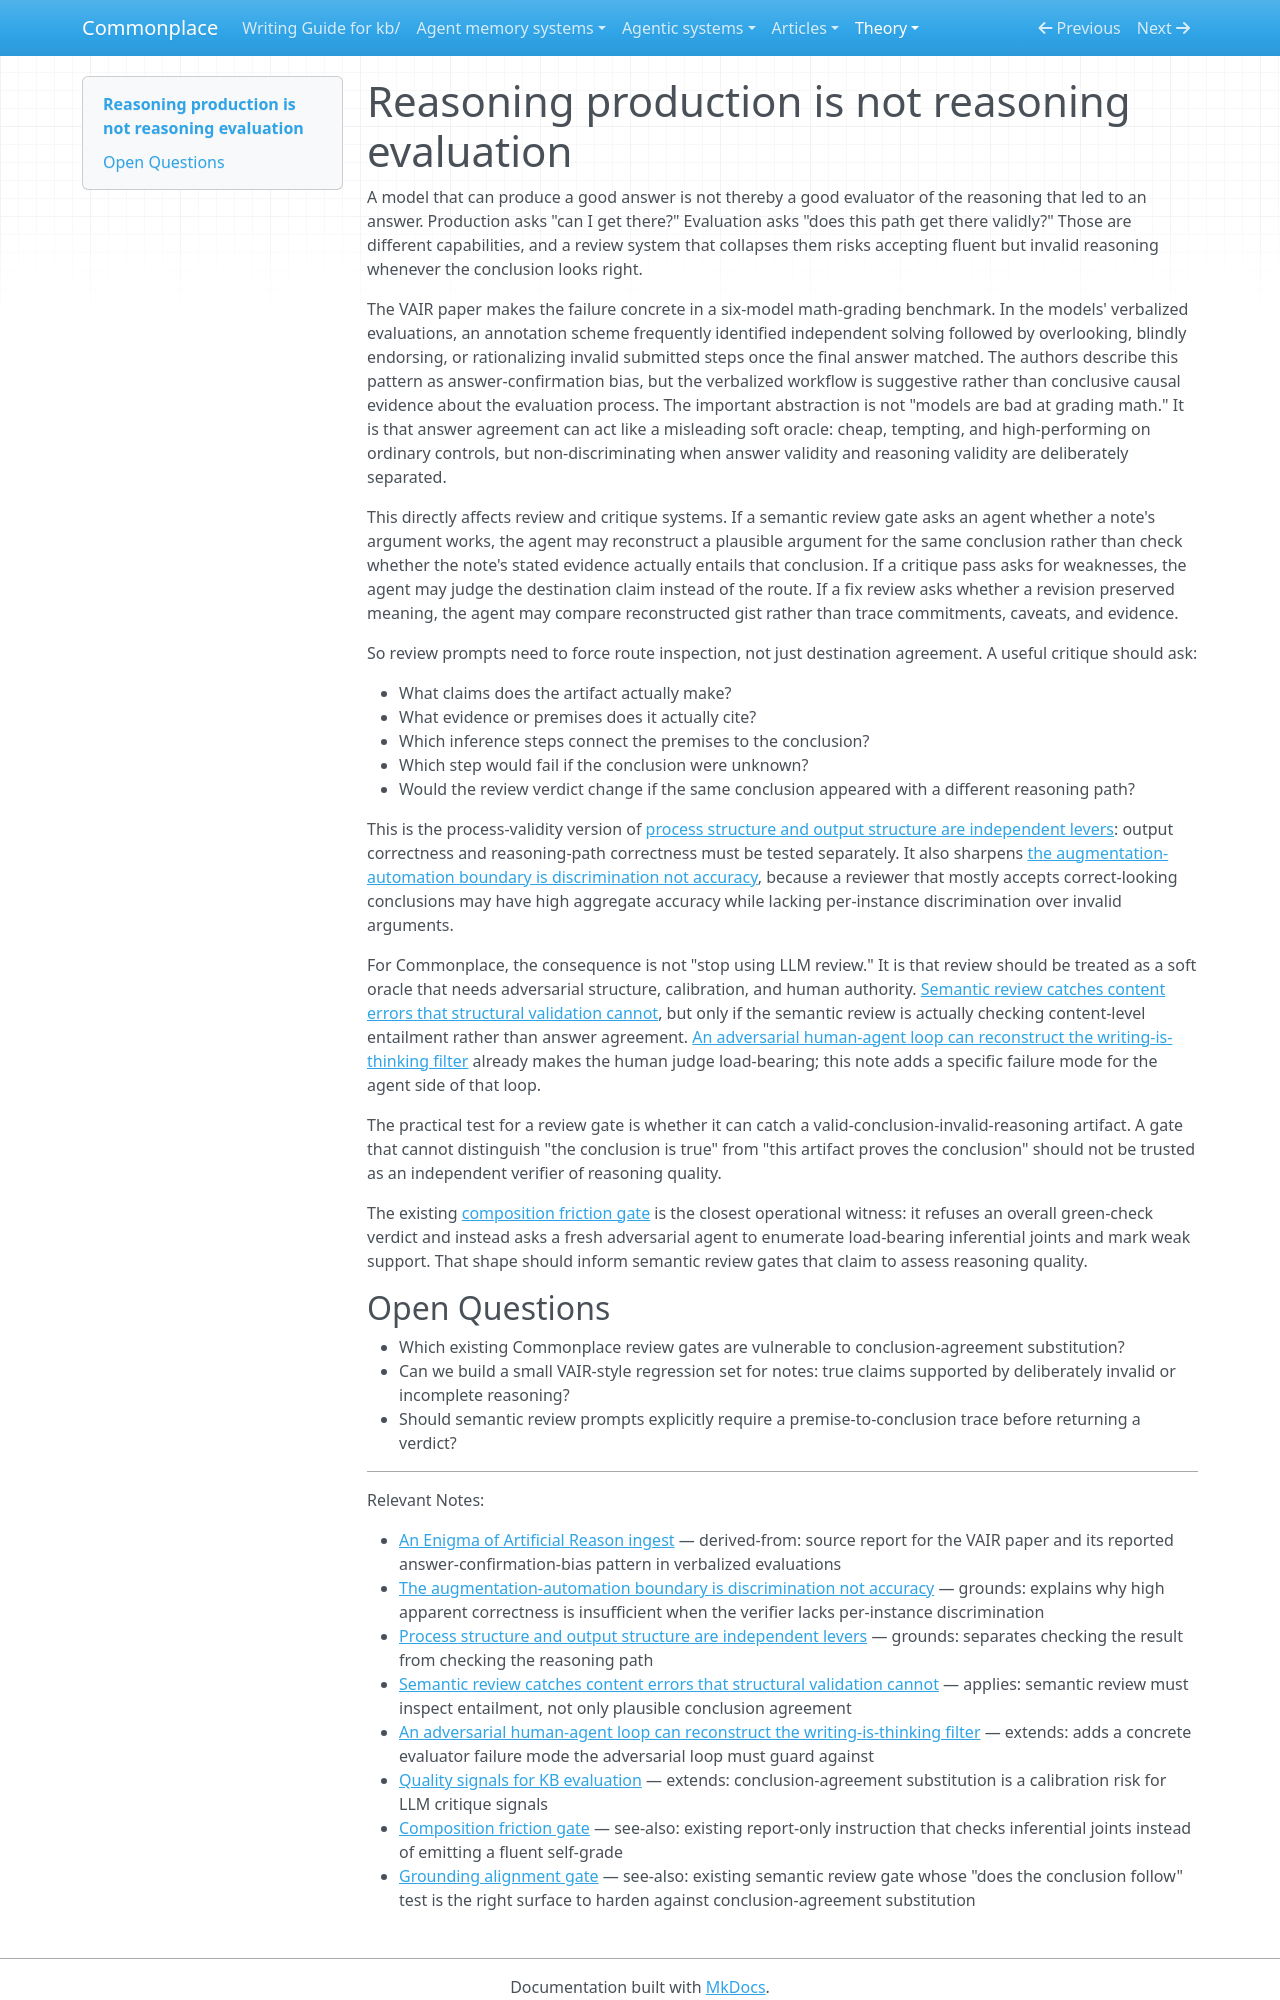

repository: zby/commonplace · page: theory/reasoning-production-is-not-reasoning-evaluation/index.html · generator: mkdocs

---
description: "Review and critique systems need independent process-validity checks because a model can substitute answer reconstruction for reasoning evaluation"
type: types/note.md
traits: [title-as-claim, has-external-sources]
tags: [evaluation, llm-reliability, review-system, learning-theory, kb-maintenance]
---

# Reasoning production is not reasoning evaluation

A model that can produce a good answer is not thereby a good evaluator of the reasoning that led to an answer. Production asks "can I get there?" Evaluation asks "does this path get there validly?" Those are different capabilities, and a review system that collapses them risks accepting fluent but invalid reasoning whenever the conclusion looks right.

The VAIR paper makes the failure concrete in a six-model math-grading benchmark. In the models' verbalized evaluations, an annotation scheme frequently identified independent solving followed by overlooking, blindly endorsing, or rationalizing invalid submitted steps once the final answer matched. The authors describe this pattern as answer-confirmation bias, but the verbalized workflow is suggestive rather than conclusive causal evidence about the evaluation process. The important abstraction is not "models are bad at grading math." It is that answer agreement can act like a misleading soft oracle: cheap, tempting, and high-performing on ordinary controls, but non-discriminating when answer validity and reasoning validity are deliberately separated.

This directly affects review and critique systems. If a semantic review gate asks an agent whether a note's argument works, the agent may reconstruct a plausible argument for the same conclusion rather than check whether the note's stated evidence actually entails that conclusion. If a critique pass asks for weaknesses, the agent may judge the destination claim instead of the route. If a fix review asks whether a revision preserved meaning, the agent may compare reconstructed gist rather than trace commitments, caveats, and evidence.

So review prompts need to force route inspection, not just destination agreement. A useful critique should ask:

- What claims does the artifact actually make?
- What evidence or premises does it actually cite?
- Which inference steps connect the premises to the conclusion?
- Which step would fail if the conclusion were unknown?
- Would the review verdict change if the same conclusion appeared with a different reasoning path?

This is the process-validity version of [process structure and output structure are independent levers](./process-structure-and-output-structure-are-independent-levers.md): output correctness and reasoning-path correctness must be tested separately. It also sharpens [the augmentation-automation boundary is discrimination not accuracy](./the-augmentation-automation-boundary-is-discrimination-not-accuracy.md), because a reviewer that mostly accepts correct-looking conclusions may have high aggregate accuracy while lacking per-instance discrimination over invalid arguments.

For Commonplace, the consequence is not "stop using LLM review." It is that review should be treated as a soft oracle that needs adversarial structure, calibration, and human authority. [Semantic review catches content errors that structural validation cannot](./semantic-review-catches-content-errors-that-structural-validation.md), but only if the semantic review is actually checking content-level entailment rather than answer agreement. [An adversarial human-agent loop can reconstruct the writing-is-thinking filter](./adversarial-loop-can-reconstruct-the-writing-is-thinking-filter.md) already makes the human judge load-bearing; this note adds a specific failure mode for the agent side of that loop.

The practical test for a review gate is whether it can catch a valid-conclusion-invalid-reasoning artifact. A gate that cannot distinguish "the conclusion is true" from "this artifact proves the conclusion" should not be trusted as an independent verifier of reasoning quality.

The existing [composition friction gate](../instructions/composition-friction-gate.md) is the closest operational witness: it refuses an overall green-check verdict and instead asks a fresh adversarial agent to enumerate load-bearing inferential joints and mark weak support. That shape should inform semantic review gates that claim to assess reasoning quality.
